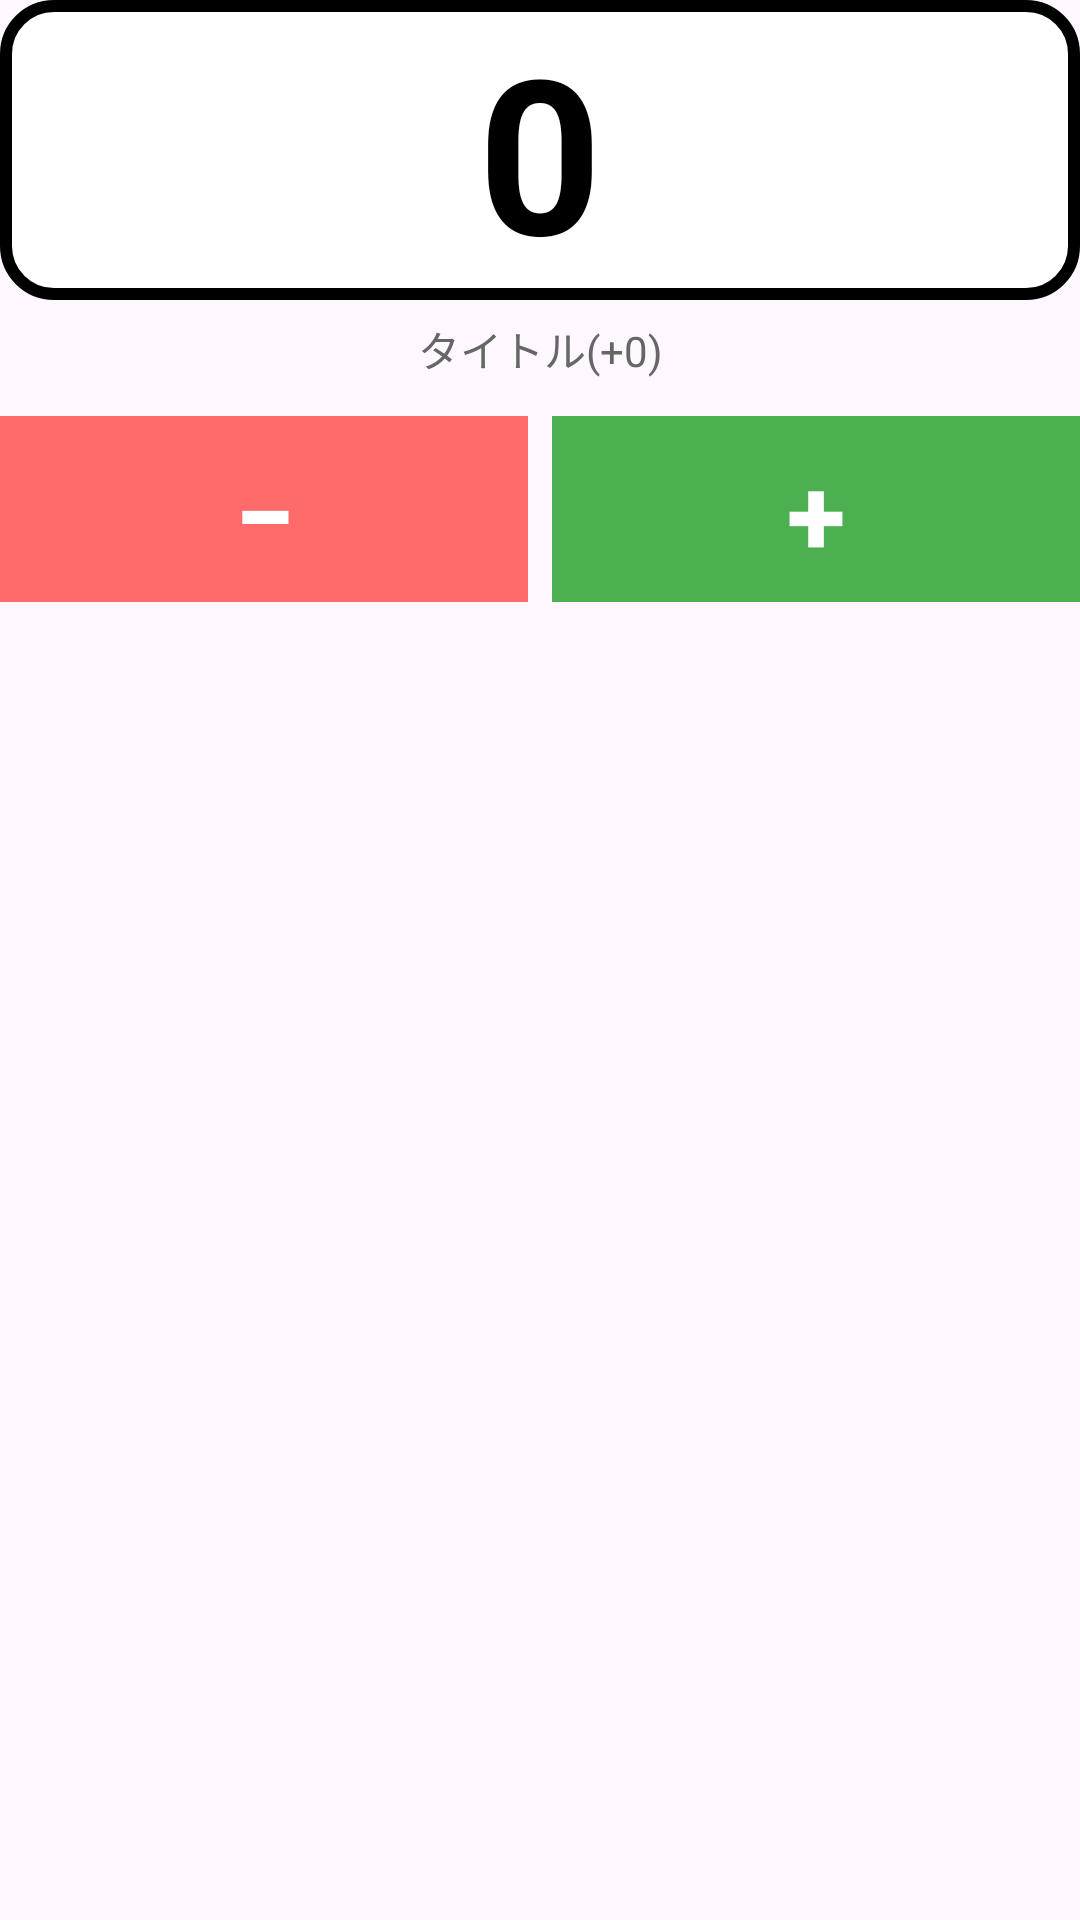

Layout XML and referenced resources for this Android screen:
<!-- AndroidManifest.xml: application theme Theme.CoreConnectionCounter -->
<!-- res/layout/view_number_set.xml -->
<?xml version="1.0" encoding="utf-8"?>
<LinearLayout xmlns:android="http://schemas.android.com/apk/res/android"
    xmlns:app="http://schemas.android.com/apk/res-auto"
    android:layout_width="match_parent"
    android:layout_height="wrap_content"
    android:orientation="vertical">

    
    <TextView
        android:id="@+id/numberText"
        android:layout_width="match_parent"
        android:layout_height="100dp"
        android:text="@string/zero"
        android:textSize="72sp"
        android:textStyle="bold"
        android:gravity="center"
        android:textColor="@color/black"
        android:background="@drawable/number_frame" />

    
    <TextView
        android:id="@+id/titleText"
        android:layout_width="match_parent"
        android:layout_height="wrap_content"
        android:text="@string/title"
        android:textSize="14sp"
        android:textColor="#666666"
        android:gravity="center"
        android:layout_marginTop="6dp" />

    
    <LinearLayout
        android:layout_width="match_parent"
        android:layout_height="wrap_content"
        android:orientation="horizontal"
        android:layout_marginTop="8dp">

        
        <com.google.android.material.button.MaterialButton
            android:id="@+id/minusButton"
            android:layout_width="0dp"
            android:layout_height="70dp"
            android:layout_weight="1"
            android:layout_marginEnd="8dp"
            android:padding="8dp"
            android:gravity="center"
            android:textSize="36sp"
            android:text="@string/minus"
            android:textStyle="bold"
            android:textColor="@color/white"
            app:cornerRadius="0dp"
            app:backgroundTint="@color/button_minus" />

        
        <com.google.android.material.button.MaterialButton
            android:id="@+id/plusButton"
            android:layout_width="0dp"
            android:layout_height="70dp"
            android:layout_weight="1"
            android:padding="8dp"
            android:gravity="center"
            android:textSize="36sp"
            android:text="@string/plus"
            android:textStyle="bold"
            android:textColor="@color/white"
            app:cornerRadius="0dp"
            app:backgroundTint="@color/button_plus" />
    </LinearLayout>
</LinearLayout>
<!-- resources referenced by this layout -->
<resources>
  <color name="black">#FF000000</color>
  <color name="button_minus">#FF6B6B</color>
  <color name="button_plus">#4CAF50</color>
  <color name="white">#FFFFFFFF</color>
  <!-- drawable number_frame (drawable) -->
  <?xml version="1.0" encoding="utf-8"?>
  <shape xmlns:android="http://schemas.android.com/apk/res/android"
      android:shape="rectangle">
      <solid android:color="@color/white" />
      <stroke
          android:width="4dp"
          android:color="@color/black" />
      <corners android:radius="16dp" />
  </shape>
  <string name="minus">−</string>
  <string name="plus">+</string>
  <string name="title">タイトル(+0)</string>
  <string name="zero">0</string>
  <style name="Theme.CoreConnectionCounter" parent="Theme.Material3.DayNight.NoActionBar">
          <item name="colorPrimary">@color/button_home</item>
      </style>
  <color name="button_home">#2196F3</color>
</resources>
